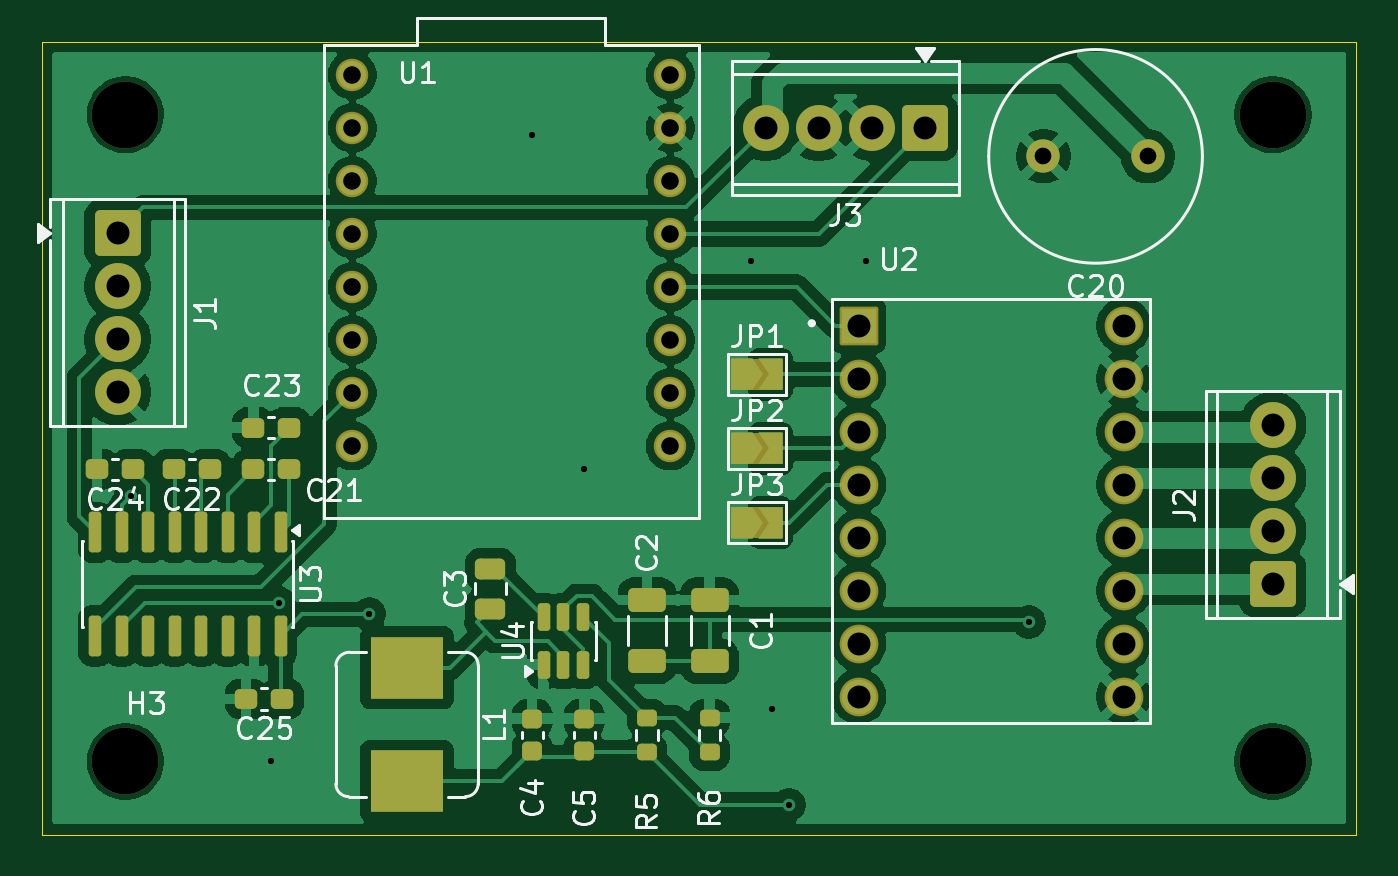
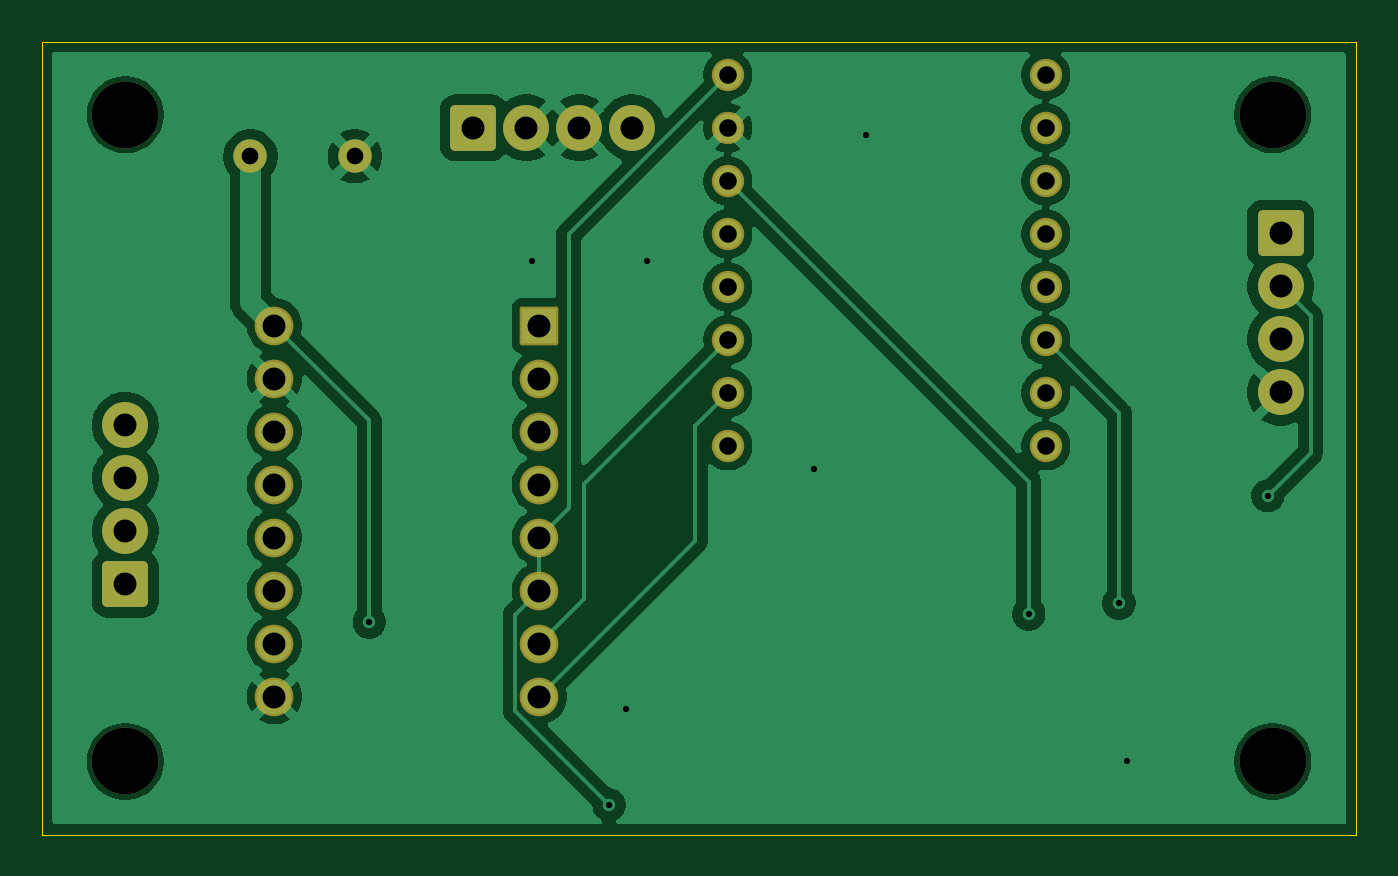
Circuit board: 11 layer files. Board 63.0 x 38.0 mm.
- bottom_copper: Schaltplan-B_Cu.gbl (78903 bytes)
- bottom_mask: Schaltplan-B_Mask.gbs (3165 bytes)
- paste: Schaltplan-B_Paste.gbp (489 bytes)
- bottom_silk: Schaltplan-B_Silkscreen.gbo (3175 bytes)
- outline: Schaltplan-Edge_Cuts.gm1 (725 bytes)
- top_copper: Schaltplan-F_Cu.gtl (135473 bytes)
- top_mask: Schaltplan-F_Mask.gts (6756 bytes)
- paste: Schaltplan-F_Paste.gtp (3497 bytes)
- top_silk: Schaltplan-F_Silkscreen.gto (43380 bytes)
- drill: Schaltplan-NPTH.drl (385 bytes)
- drill: Schaltplan-PTH.drl (1352 bytes)

=== bottom_copper: Schaltplan-B_Cu.gbl (78903 bytes, source omitted) ===
=== bottom_mask: Schaltplan-B_Mask.gbs (3165 bytes, source withheld) ===
=== paste: Schaltplan-B_Paste.gbp ===
G04 #@! TF.GenerationSoftware,KiCad,Pcbnew,9.0.7*
G04 #@! TF.CreationDate,2026-01-28T11:30:44+01:00*
G04 #@! TF.ProjectId,Schaltplan,53636861-6c74-4706-9c61-6e2e6b696361,rev?*
G04 #@! TF.SameCoordinates,Original*
G04 #@! TF.FileFunction,Paste,Bot*
G04 #@! TF.FilePolarity,Positive*
%FSLAX46Y46*%
G04 Gerber Fmt 4.6, Leading zero omitted, Abs format (unit mm)*
G04 Created by KiCad (PCBNEW 9.0.7) date 2026-01-28 11:30:44*
%MOMM*%
%LPD*%
G01*
G04 APERTURE LIST*
G04 APERTURE END LIST*
M02*

=== bottom_silk: Schaltplan-B_Silkscreen.gbo (3175 bytes, source withheld) ===
=== outline: Schaltplan-Edge_Cuts.gm1 ===
G04 #@! TF.GenerationSoftware,KiCad,Pcbnew,9.0.7*
G04 #@! TF.CreationDate,2026-01-28T11:30:44+01:00*
G04 #@! TF.ProjectId,Schaltplan,53636861-6c74-4706-9c61-6e2e6b696361,rev?*
G04 #@! TF.SameCoordinates,Original*
G04 #@! TF.FileFunction,Profile,NP*
%FSLAX46Y46*%
G04 Gerber Fmt 4.6, Leading zero omitted, Abs format (unit mm)*
G04 Created by KiCad (PCBNEW 9.0.7) date 2026-01-28 11:30:44*
%MOMM*%
%LPD*%
G01*
G04 APERTURE LIST*
G04 #@! TA.AperFunction,Profile*
%ADD10C,0.050000*%
G04 #@! TD*
G04 APERTURE END LIST*
D10*
X233000000Y-35500000D02*
X233000000Y-73500000D01*
X233000000Y-35500000D02*
X170000000Y-35500000D01*
X233000000Y-73500000D02*
X170000000Y-73500000D01*
X170000000Y-73500000D02*
X170000000Y-35500000D01*
M02*

=== top_copper: Schaltplan-F_Cu.gtl (135473 bytes, source omitted) ===
=== top_mask: Schaltplan-F_Mask.gts (6756 bytes, source omitted) ===
=== paste: Schaltplan-F_Paste.gtp (3497 bytes, source withheld) ===
=== top_silk: Schaltplan-F_Silkscreen.gto (43380 bytes, source omitted) ===
=== drill: Schaltplan-NPTH.drl ===
M48
; DRILL file {KiCad 9.0.7} date 2026-01-28T11:30:44+0100
; FORMAT={-:-/ absolute / metric / decimal}
; #@! TF.CreationDate,2026-01-28T11:30:44+01:00
; #@! TF.GenerationSoftware,Kicad,Pcbnew,9.0.7
; #@! TF.FileFunction,NonPlated,1,2,NPTH
FMAT,2
METRIC
; #@! TA.AperFunction,NonPlated,NPTH,ComponentDrill
T1C3.200
%
G90
G05
T1
X174.0Y-39.0
X174.0Y-70.0
X229.0Y-39.0
X229.0Y-70.0
M30

=== drill: Schaltplan-PTH.drl ===
M48
; DRILL file {KiCad 9.0.7} date 2026-01-28T11:30:44+0100
; FORMAT={-:-/ absolute / metric / decimal}
; #@! TF.CreationDate,2026-01-28T11:30:44+01:00
; #@! TF.GenerationSoftware,Kicad,Pcbnew,9.0.7
; #@! TF.FileFunction,Plated,1,2,PTH
FMAT,2
METRIC
; #@! TA.AperFunction,Plated,PTH,ViaDrill
T1C0.300
; #@! TA.AperFunction,Plated,PTH,ComponentDrill
T2C0.800
; #@! TA.AperFunction,Plated,PTH,ComponentDrill
T3C0.840
; #@! TA.AperFunction,Plated,PTH,ComponentDrill
T4C1.100
%
G90
G05
T1
X174.251Y-57.263
X181.0Y-70.0
X181.368Y-62.423
X185.7Y-62.935
X193.5Y-40.0
X196.0Y-56.0
X204.0Y-46.0
X205.0Y-67.5
X205.81Y-72.076
X209.5Y-46.0
X217.301Y-63.315
T2
X218.0Y-41.0
X223.0Y-41.0
T3
X184.88Y-37.1
X184.88Y-39.64
X184.88Y-42.18
X184.88Y-44.72
X184.88Y-47.26
X184.88Y-49.8
X184.88Y-52.34
X184.88Y-54.88
X200.12Y-37.1
X200.12Y-39.64
X200.12Y-42.18
X200.12Y-44.72
X200.12Y-47.26
X200.12Y-49.8
X200.12Y-52.34
X200.12Y-54.88
T4
X173.632Y-44.685
X173.632Y-47.225
X173.632Y-49.765
X173.632Y-52.305
X204.695Y-39.633
X207.235Y-39.633
X209.15Y-49.11
X209.15Y-51.65
X209.15Y-54.19
X209.15Y-56.73
X209.15Y-59.27
X209.15Y-61.81
X209.15Y-64.35
X209.15Y-66.89
X209.775Y-39.633
X212.315Y-39.633
X221.85Y-49.11
X221.85Y-51.65
X221.85Y-54.19
X221.85Y-56.73
X221.85Y-59.27
X221.85Y-61.81
X221.85Y-64.35
X221.85Y-66.89
X229.0Y-53.88
X229.0Y-56.42
X229.0Y-58.96
X229.0Y-61.5
M30
